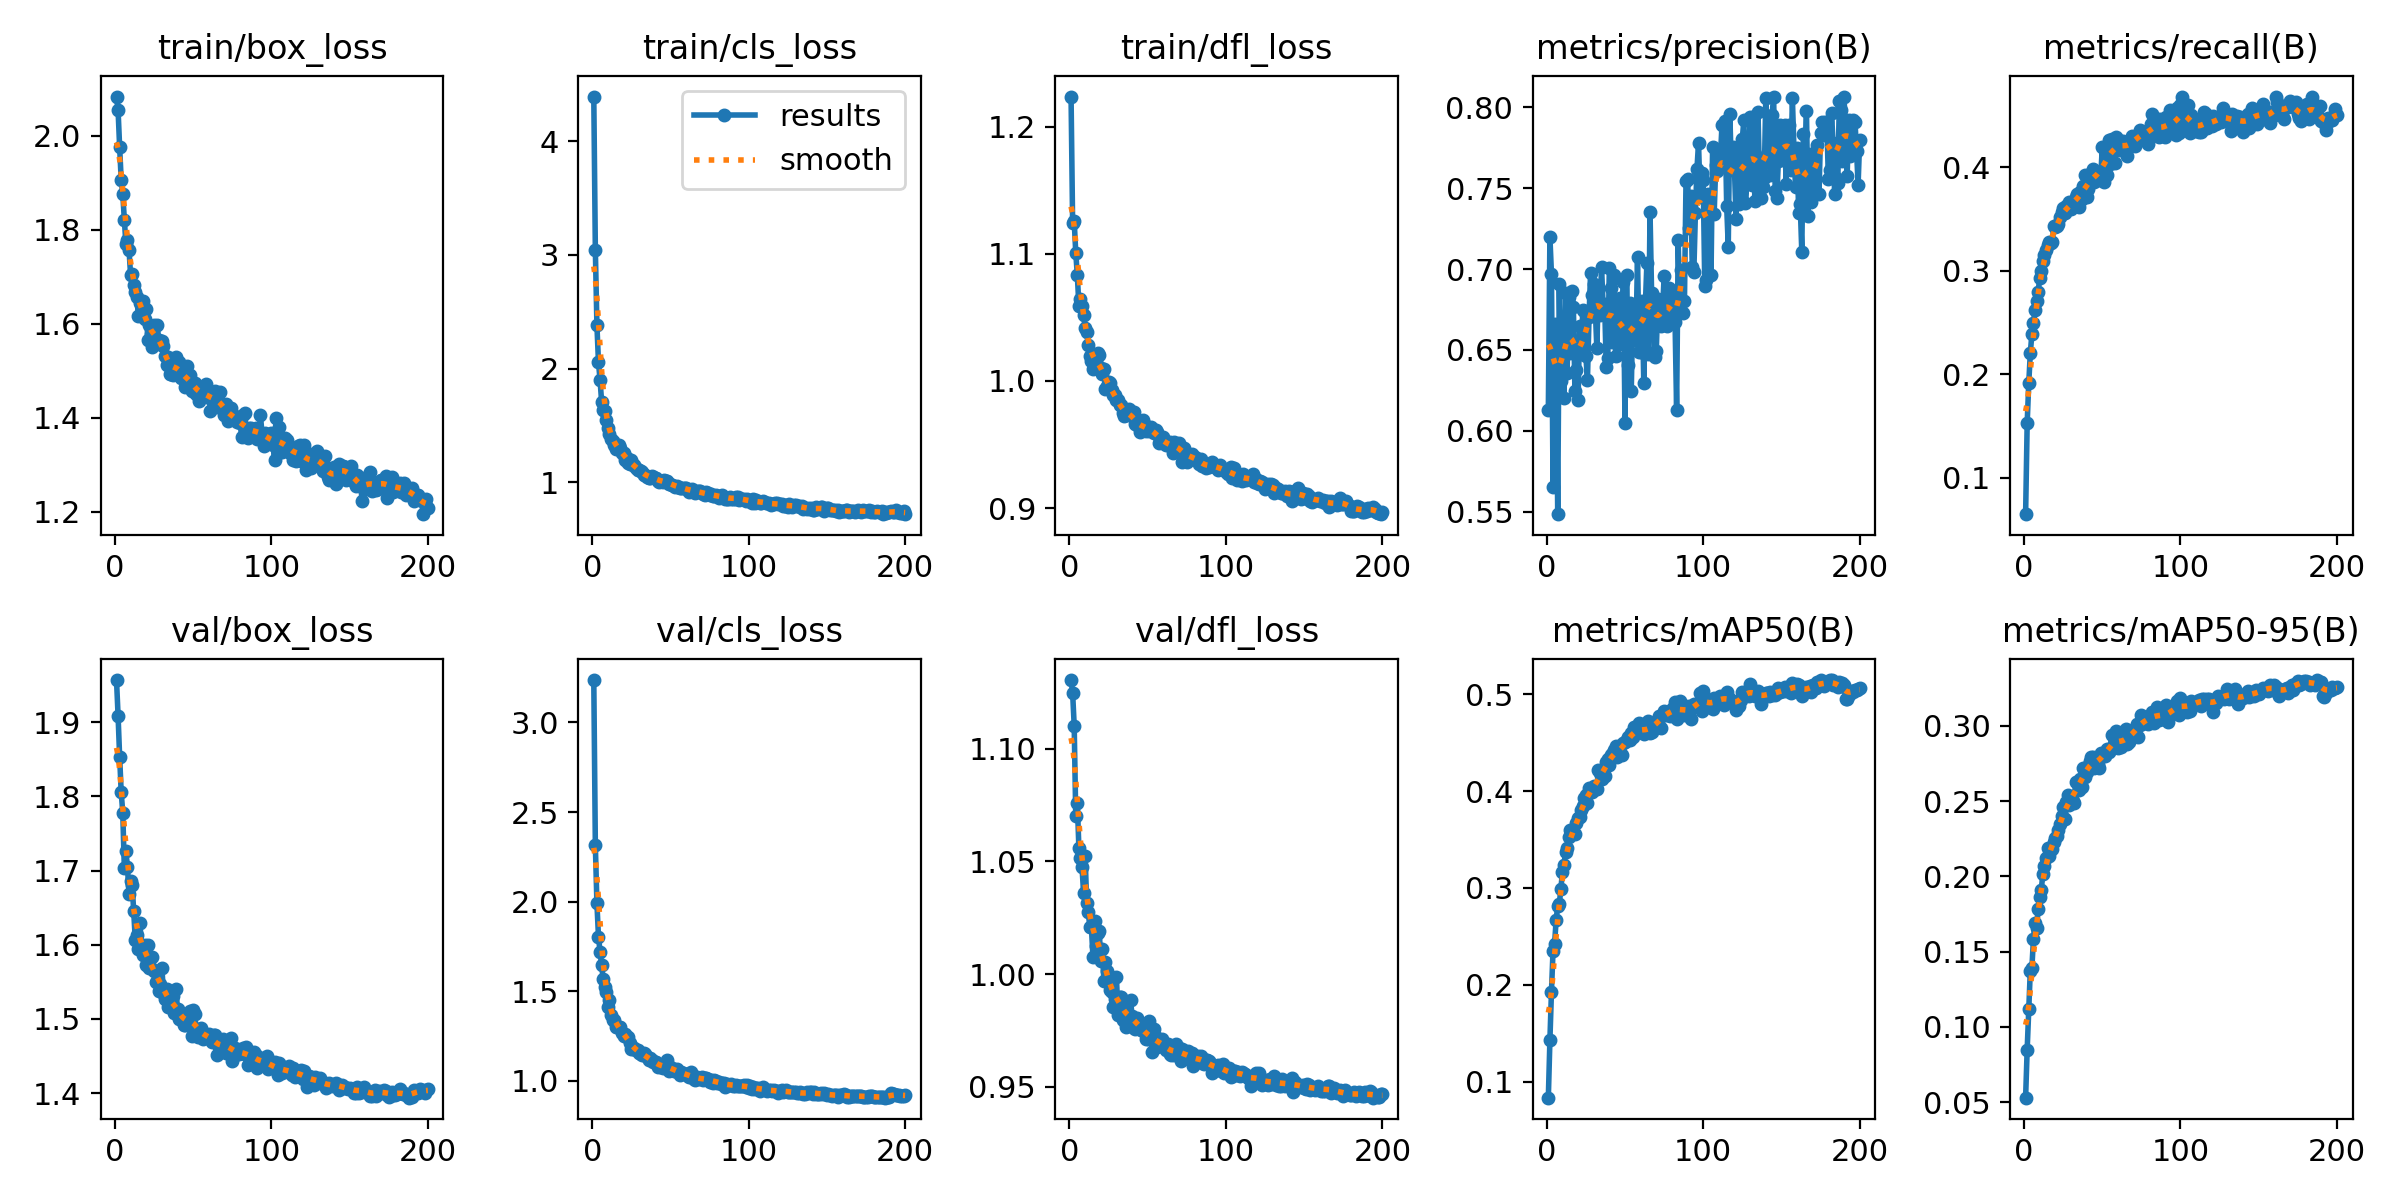

The data file committed next to this chart (first rows):
epoch, time, train/box_loss, train/cls_loss, train/dfl_loss, metrics/precision(B), metrics/recall(B), metrics/mAP50(B), metrics/mAP50-95(B), val/box_loss, val/cls_loss, val/dfl_loss, lr/pg0, lr/pg1, lr/pg2
1, 65.07, 2.084, 4.393, 1.224, 0.6128, 0.06483, 0.08342, 0.05304, 1.957, 3.237, 1.131, 0.000166, 0.000166, 0.000166
2, 121.5, 2.055, 3.042, 1.124, 0.7199, 0.1526, 0.1426, 0.08503, 1.909, 2.313, 1.125, 0.0003311, 0.0003311, 0.0003311
3, 177.4, 1.976, 2.382, 1.126, 0.6969, 0.191, 0.193, 0.1118, 1.853, 1.991, 1.11, 0.0004944, 0.0004944, 0.0004944
4, 234.6, 1.905, 2.055, 1.101, 0.5651, 0.2201, 0.2353, 0.1374, 1.805, 1.804, 1.07, 0.0004926, 0.0004926, 0.0004926
5, 290.3, 1.877, 1.901, 1.083, 0.6659, 0.2389, 0.2424, 0.139, 1.778, 1.72, 1.076, 0.0004901, 0.0004901, 0.0004901
6, 348.7, 1.822, 1.709, 1.059, 0.6554, 0.2497, 0.2673, 0.1585, 1.703, 1.647, 1.056, 0.0004876, 0.0004876, 0.0004876
7, 404.2, 1.77, 1.636, 1.065, 0.5484, 0.2618, 0.2814, 0.1689, 1.726, 1.566, 1.051, 0.0004852, 0.0004852, 0.0004852
8, 461.6, 1.778, 1.624, 1.059, 0.6908, 0.271, 0.2834, 0.1657, 1.705, 1.522, 1.048, 0.0004827, 0.0004827, 0.0004827
9, 517.2, 1.758, 1.549, 1.052, 0.6305, 0.2794, 0.2987, 0.1782, 1.668, 1.494, 1.036, 0.0004802, 0.0004802, 0.0004802
10, 573, 1.703, 1.474, 1.042, 0.656, 0.2925, 0.3166, 0.1864, 1.685, 1.411, 1.052, 0.0004777, 0.0004777, 0.0004777
11, 629.9, 1.706, 1.421, 1.038, 0.6202, 0.2993, 0.3239, 0.1911, 1.68, 1.451, 1.031, 0.0004752, 0.0004752, 0.0004752
12, 688.4, 1.682, 1.378, 1.028, 0.6855, 0.3095, 0.337, 0.2013, 1.645, 1.366, 1.027, 0.0004728, 0.0004728, 0.0004728
13, 746.4, 1.668, 1.367, 1.02, 0.6356, 0.3146, 0.3413, 0.2069, 1.606, 1.34, 1.021, 0.0004703, 0.0004703, 0.0004703
14, 802.8, 1.657, 1.327, 1.016, 0.6825, 0.32, 0.353, 0.2119, 1.614, 1.338, 1.021, 0.0004678, 0.0004678, 0.0004678
15, 857.7, 1.616, 1.292, 1.009, 0.6482, 0.3252, 0.3594, 0.2189, 1.595, 1.297, 1.008, 0.0004654, 0.0004654, 0.0004654
16, 913, 1.644, 1.297, 1.016, 0.6866, 0.3272, 0.3561, 0.2135, 1.629, 1.299, 1.024, 0.0004629, 0.0004629, 0.0004629
17, 968.3, 1.632, 1.327, 1.015, 0.6767, 0.3269, 0.3584, 0.2191, 1.597, 1.299, 1.013, 0.0004604, 0.0004604, 0.0004604
18, 1025, 1.649, 1.297, 1.022, 0.6243, 0.3276, 0.356, 0.2182, 1.586, 1.302, 1.018, 0.0004579, 0.0004579, 0.0004579
19, 1087, 1.609, 1.26, 1.021, 0.6373, 0.3427, 0.3675, 0.2228, 1.599, 1.267, 1.019, 0.0004554, 0.0004554, 0.0004554
20, 1146, 1.631, 1.254, 1.01, 0.6189, 0.3419, 0.3726, 0.2256, 1.573, 1.25, 1.006, 0.000453, 0.000453, 0.000453
21, 1203, 1.566, 1.193, 1.005, 0.6645, 0.3435, 0.3733, 0.227, 1.6, 1.264, 1.011, 0.0004505, 0.0004505, 0.0004505
22, 1257, 1.598, 1.21, 1.01, 0.6473, 0.3452, 0.3806, 0.2311, 1.568, 1.242, 0.9968, 0.000448, 0.000448, 0.000448
23, 1312, 1.579, 1.172, 0.9939, 0.6745, 0.3519, 0.3848, 0.2347, 1.568, 1.242, 1.006, 0.0004456, 0.0004456, 0.0004456
24, 1368, 1.551, 1.158, 0.9958, 0.6739, 0.3567, 0.3929, 0.2402, 1.583, 1.212, 1.001, 0.0004431, 0.0004431, 0.0004431
25, 1425, 1.598, 1.197, 0.9996, 0.6459, 0.3605, 0.3957, 0.246, 1.565, 1.179, 0.9983, 0.0004406, 0.0004406, 0.0004406
26, 1480, 1.563, 1.151, 0.998, 0.6314, 0.3558, 0.3882, 0.2381, 1.55, 1.178, 0.9931, 0.0004381, 0.0004381, 0.0004381
27, 1536, 1.598, 1.152, 0.9932, 0.6701, 0.3622, 0.4028, 0.2493, 1.562, 1.183, 0.9919, 0.0004356, 0.0004356, 0.0004356
28, 1591, 1.565, 1.123, 0.9888, 0.6975, 0.3603, 0.4024, 0.254, 1.537, 1.172, 0.9855, 0.0004332, 0.0004332, 0.0004332
29, 1646, 1.556, 1.106, 0.9886, 0.6841, 0.3659, 0.3994, 0.2472, 1.548, 1.173, 0.989, 0.0004307, 0.0004307, 0.0004307
30, 1703, 1.564, 1.108, 0.9847, 0.6909, 0.3596, 0.4053, 0.2512, 1.569, 1.157, 0.9987, 0.0004282, 0.0004282, 0.0004282
31, 1760, 1.553, 1.102, 0.985, 0.6753, 0.3638, 0.4034, 0.2501, 1.535, 1.149, 0.9817, 0.0004258, 0.0004258, 0.0004258
32, 1816, 1.532, 1.086, 0.9808, 0.6511, 0.3668, 0.4026, 0.2487, 1.527, 1.143, 0.99, 0.0004233, 0.0004233, 0.0004233
33, 1874, 1.512, 1.062, 0.9813, 0.6885, 0.3711, 0.4222, 0.2626, 1.54, 1.154, 0.9897, 0.0004208, 0.0004208, 0.0004208
34, 1931, 1.529, 1.065, 0.9747, 0.6718, 0.3737, 0.4184, 0.2629, 1.516, 1.149, 0.9797, 0.0004183, 0.0004183, 0.0004183
35, 1987, 1.493, 1.049, 0.9724, 0.7014, 0.3612, 0.4124, 0.2573, 1.523, 1.13, 0.9847, 0.0004158, 0.0004158, 0.0004158
36, 2043, 1.492, 1.038, 0.9746, 0.6776, 0.3757, 0.422, 0.2647, 1.516, 1.116, 0.9767, 0.0004134, 0.0004134, 0.0004134
37, 2098, 1.49, 1.032, 0.973, 0.6782, 0.3695, 0.4158, 0.2596, 1.531, 1.127, 0.9833, 0.0004109, 0.0004109, 0.0004109
38, 2156, 1.51, 1.054, 0.9781, 0.6397, 0.3813, 0.43, 0.272, 1.508, 1.118, 0.9787, 0.0004084, 0.0004084, 0.0004084
39, 2214, 1.53, 1.045, 0.9729, 0.6449, 0.3926, 0.4334, 0.2661, 1.54, 1.102, 0.9887, 0.0004059, 0.0004059, 0.0004059
40, 2272, 1.514, 1.039, 0.9745, 0.7005, 0.3707, 0.4275, 0.2695, 1.513, 1.105, 0.9813, 0.0004035, 0.0004035, 0.0004035
41, 2327, 1.519, 1.036, 0.9752, 0.6885, 0.379, 0.4369, 0.273, 1.499, 1.105, 0.976, 0.000401, 0.000401, 0.000401
42, 2383, 1.485, 1.006, 0.9662, 0.655, 0.3935, 0.4379, 0.2766, 1.5, 1.077, 0.9757, 0.0003985, 0.0003985, 0.0003985
43, 2440, 1.487, 0.9988, 0.9653, 0.6965, 0.3876, 0.4422, 0.2792, 1.502, 1.093, 0.9805, 0.0003961, 0.0003961, 0.0003961
44, 2496, 1.484, 1.006, 0.9652, 0.6464, 0.3978, 0.4466, 0.2794, 1.492, 1.078, 0.9788, 0.0003936, 0.0003936, 0.0003936
45, 2551, 1.466, 0.9987, 0.9599, 0.6694, 0.3858, 0.4357, 0.272, 1.492, 1.069, 0.9778, 0.0003911, 0.0003911, 0.0003911
46, 2607, 1.509, 1.023, 0.9646, 0.6534, 0.3944, 0.4395, 0.2737, 1.503, 1.075, 0.975, 0.0003886, 0.0003886, 0.0003886
47, 2662, 1.483, 1.012, 0.9691, 0.6819, 0.3875, 0.4408, 0.2747, 1.497, 1.082, 0.9745, 0.0003861, 0.0003861, 0.0003861
48, 2717, 1.491, 1.011, 0.9652, 0.6681, 0.3903, 0.4373, 0.272, 1.511, 1.116, 0.9747, 0.0003837, 0.0003837, 0.0003837
49, 2771, 1.456, 0.9839, 0.9605, 0.6921, 0.3897, 0.4499, 0.2818, 1.476, 1.053, 0.9712, 0.0003812, 0.0003812, 0.0003812
50, 2827, 1.472, 0.9867, 0.9631, 0.605, 0.4192, 0.451, 0.2812, 1.513, 1.075, 0.971, 0.0003787, 0.0003787, 0.0003787
51, 2884, 1.474, 0.9775, 0.9602, 0.696, 0.3853, 0.4527, 0.2814, 1.506, 1.07, 0.9792, 0.0003763, 0.0003763, 0.0003763
52, 2939, 1.45, 0.9676, 0.9637, 0.6409, 0.4175, 0.4558, 0.2799, 1.485, 1.057, 0.9716, 0.0003738, 0.0003738, 0.0003738
53, 2995, 1.461, 0.9585, 0.9609, 0.6791, 0.3922, 0.4527, 0.2846, 1.475, 1.053, 0.9653, 0.0003713, 0.0003713, 0.0003713
54, 3052, 1.436, 0.9707, 0.9593, 0.6247, 0.4266, 0.4604, 0.2826, 1.482, 1.063, 0.9755, 0.0003688, 0.0003688, 0.0003688
55, 3107, 1.46, 0.9613, 0.9618, 0.6738, 0.4028, 0.4557, 0.2838, 1.488, 1.054, 0.972, 0.0003663, 0.0003663, 0.0003663
56, 3163, 1.447, 0.952, 0.9595, 0.6777, 0.4276, 0.4659, 0.2936, 1.473, 1.032, 0.9677, 0.0003639, 0.0003639, 0.0003639
57, 3219, 1.447, 0.948, 0.9509, 0.6558, 0.4176, 0.4602, 0.2869, 1.478, 1.048, 0.9689, 0.0003614, 0.0003614, 0.0003614
58, 3275, 1.472, 0.95, 0.9536, 0.7076, 0.4037, 0.4654, 0.2908, 1.477, 1.045, 0.9699, 0.0003589, 0.0003589, 0.0003589
59, 3331, 1.444, 0.9474, 0.9537, 0.6484, 0.4288, 0.47, 0.2967, 1.478, 1.04, 0.9712, 0.0003565, 0.0003565, 0.0003565
60, 3387, 1.456, 0.949, 0.9562, 0.6486, 0.4228, 0.4612, 0.2852, 1.479, 1.035, 0.968, 0.000354, 0.000354, 0.000354
... 140 more rows
